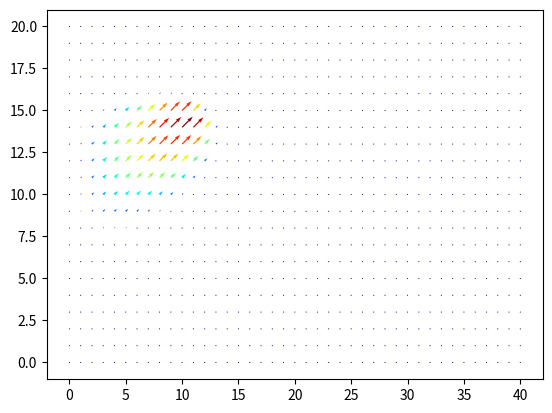

Here is the Python script that generated this plot: (Note: this script raises an exception after producing the figure.)
from matplotlib import pyplot, cm
from matplotlib.colors import Normalize
import numpy

nx = 41
ny = 41
dx = 2 / float(nx - 1)
dy = 2 / float(ny - 1)

u = numpy.ones((ny, nx))
v = numpy.ones((ny, nx))

sigma = .001
nu = 0.01
dt = sigma * dx * dy / nu

def equation_of_motion(u, v, dx, dy, dt, nu):
    # generate the next state as a function of the old state
    un = u.copy()
    vn = v.copy()
    u[1:-1, 1:-1] = (un[1:-1, 1:-1] -
                    dt / dx * un[1:-1, 1:-1] *
                    (un[1:-1, 1:-1] - un[1:-1, 0:-2]) -
                    dt / dy * un[1:-1, 1:-1] *
                    (un[1:-1, 1:-1] - un[0:-2, 1:-1]) +
                    nu * dt / dx**2 *
                    (un[1:-1,2:] - 2 * un[1:-1, 1:-1] + un[1:-1, 0:-2]) +
                    nu * dt / dy**2 *
                    (un[2:, 1:-1] - 2 * un[1:-1, 1:-1] + un[0:-2, 1:-1])
                    )

    v[1:-1, 1:-1] = (vn[1:-1, 1:-1] -
                    dt / dx * vn[1:-1, 1:-1] *
                    (vn[1:-1, 1:-1] - vn[1:-1, 0:-2]) -
                    dt / dy * vn[1:-1, 1:-1] *
                    (vn[1:-1, 1:-1] - vn[0:-2, 1:-1]) +
                    nu * dt / dx**2 *
                    (vn[1:-1,2:] - 2 * vn[1:-1, 1:-1] + vn[1:-1, 0:-2]) +
                    nu * dt / dy**2 *
                    (vn[2:, 1:-1] - 2 * vn[1:-1, 1:-1] + vn[0:-2, 1:-1])
                    )
    return (u,v)

def boundary(u, v, nozzle_u, nozzle_v, nx, ny, t_step):
    u[0, :] = 0
    u[-1, :] = 0
    u[:, 0] = 0
    u[:, -1] = 0
    v[0, :] = 0
    v[-1, :] = 0
    v[:, 0] = 0
    v[:, -1] = 0
    # special nozzle BC
    u[ny//2-2:ny//2+2, 0] = nozzle_u[t_step]
    v[ny//2-2:ny//2+2, 0] = nozzle_v[t_step]
    return(u, v)

def evolve(u, v, dx, dy, dt, nu, nozzle_u, nozzle_v, nx, ny, steps):
    for i in range(steps):
        (u, v) = equation_of_motion(u, v, dx, dy, dt, nu)
        (u, v) = boundary(u, v, nozzle_u, nozzle_v, nx, ny, i)
    return(u, v)

nt = 2150
initial_u = numpy.zeros((nx, ny))
initial_v = numpy.zeros((nx, ny))
### Special BC for nozzle
# located at (0, 1)
nozzle_u = numpy.append(10*numpy.ones(1000), numpy.zeros(nt))
nozzle_v = numpy.append(10*numpy.ones(1000), numpy.zeros(nt))
(final_u, final_v) = evolve(initial_u, initial_v, dx, dy, dt, nu, nozzle_u, nozzle_v, nx, ny, nt)

ax = pyplot.figure()
norm = Normalize()
magnitude = numpy.sqrt(final_u[::2]**2 +  final_v[::2]**2)
pyplot.quiver(final_u[::2], final_v[::2], norm(magnitude), scale=60,
cmap=pyplot.cm.jet)
ax.savefig('frame'+str(i).zfill(5)+'.png',dpi=300)
ax.clear()
